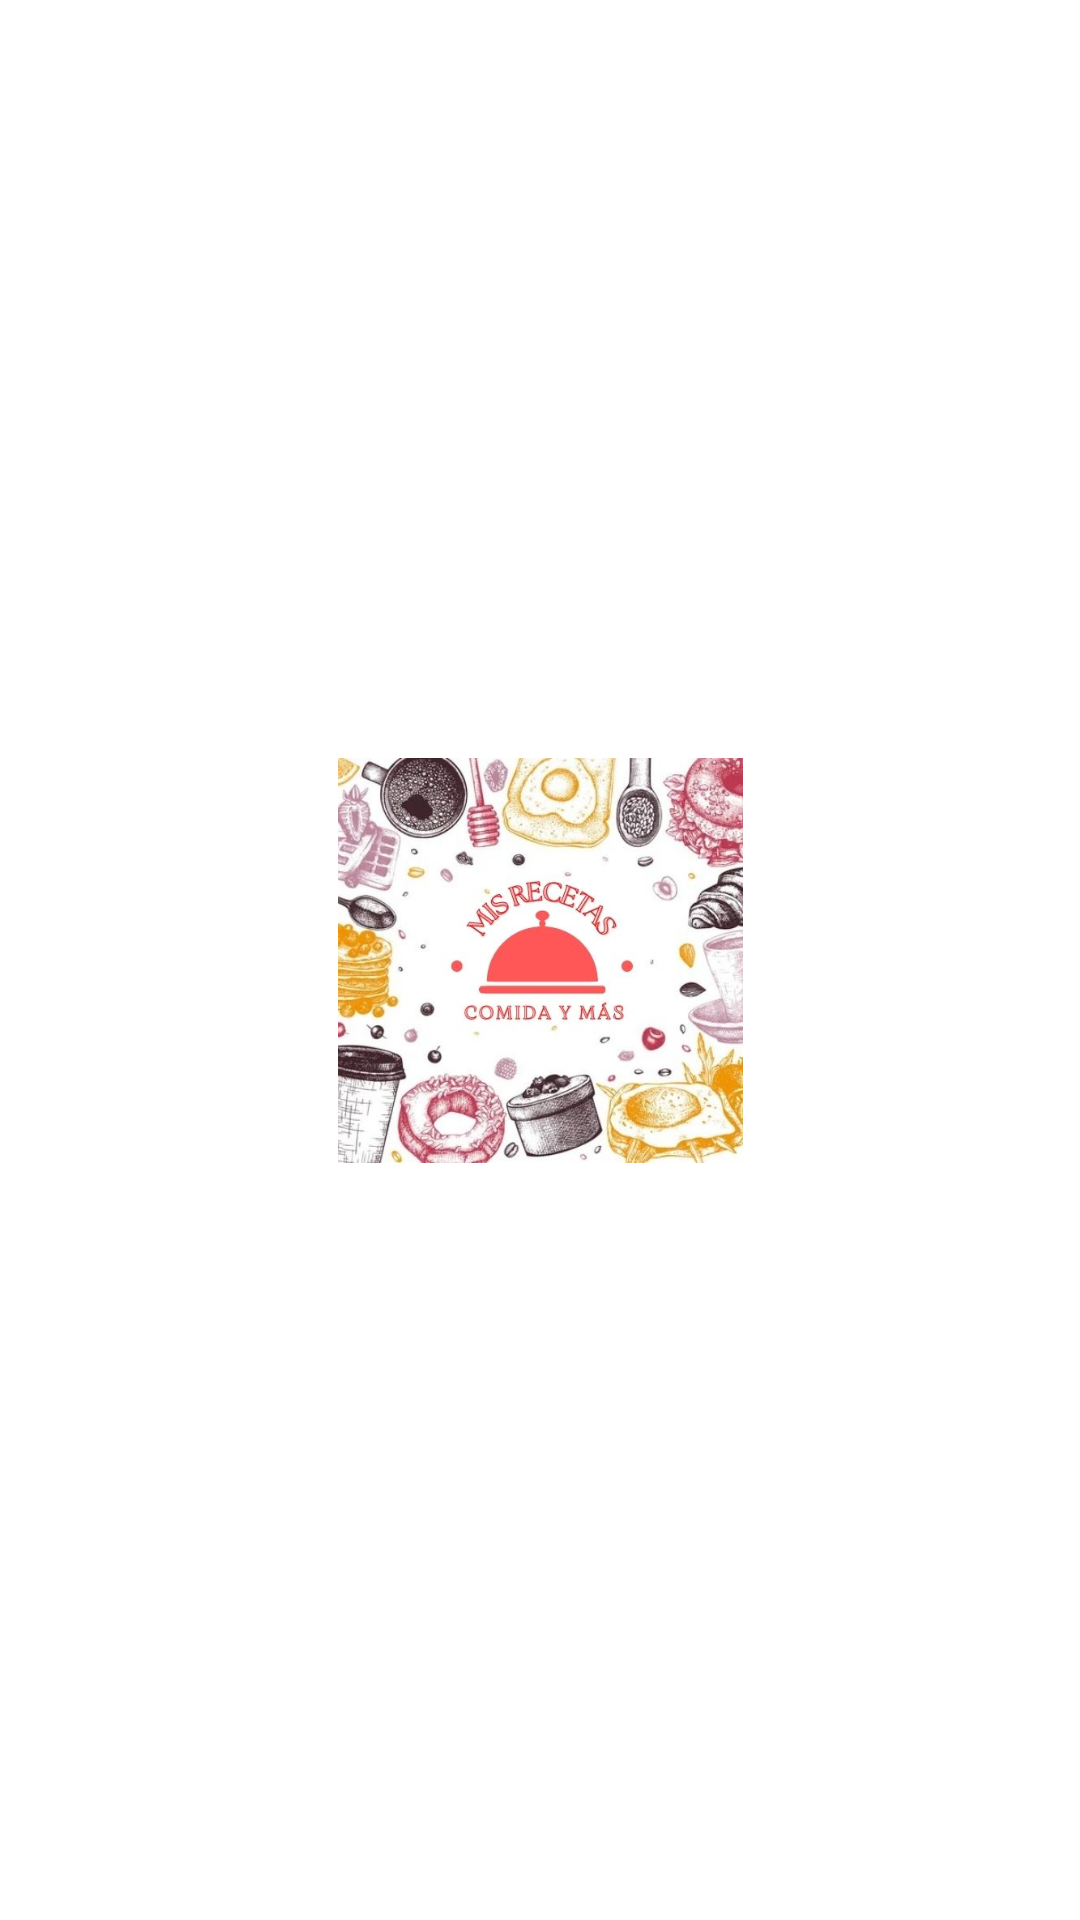

Write the Android layout XML for this screen, with the resource values it uses.
<!-- AndroidManifest.xml: application theme Theme.MisRecetasProyecto -->
<!-- res/layout/activity_carga.xml -->
<?xml version="1.0" encoding="utf-8"?>
<androidx.constraintlayout.widget.ConstraintLayout xmlns:android="http://schemas.android.com/apk/res/android"
    xmlns:app="http://schemas.android.com/apk/res-auto"
    xmlns:tools="http://schemas.android.com/tools"
    android:layout_width="match_parent"
    android:layout_height="match_parent"
    tools:context=".Carga">

    <ImageView
        android:id="@+id/misRecetasImage"
        android:layout_width="135dp"
        android:layout_height="135dp"
        android:layout_marginStart="138dp"
        android:layout_marginTop="298dp"
        android:layout_marginEnd="138dp"
        android:layout_marginBottom="298dp"
        app:layout_constraintBottom_toBottomOf="parent"
        app:layout_constraintEnd_toEndOf="parent"
        app:layout_constraintStart_toStartOf="parent"
        app:layout_constraintTop_toTopOf="parent"
        app:srcCompat="@drawable/mireceta" />

    <ImageView
        android:id="@+id/imageView6"
        android:layout_width="74dp"
        android:layout_height="79dp"
        android:layout_marginStart="168dp"
        android:layout_marginTop="114dp"
        android:layout_marginEnd="169dp"
        android:layout_marginBottom="106dp"
        app:layout_constraintBottom_toBottomOf="parent"
        app:layout_constraintEnd_toEndOf="parent"
        app:layout_constraintStart_toStartOf="parent"
        app:layout_constraintTop_toBottomOf="@+id/misRecetasImage"
        app:srcCompat="@drawable/cargando" />

</androidx.constraintlayout.widget.ConstraintLayout>
<!-- resources referenced by this layout -->
<resources>
  <!-- drawable mireceta: jpg bitmap (drawable-v24, 63763 bytes) -->
  <style name="Theme.MisRecetasProyecto" parent="Theme.MaterialComponents.DayNight.DarkActionBar">
          
          <item name="colorPrimary">@color/purple_500</item>
          <item name="colorPrimaryVariant">@color/purple_700</item>
          <item name="colorOnPrimary">@color/white</item>
          
          <item name="colorSecondary">@color/teal_200</item>
          <item name="colorSecondaryVariant">@color/teal_700</item>
          <item name="colorOnSecondary">@color/black</item>
          
          <item name="android:statusBarColor" tools:targetApi="l">?attr/colorPrimaryVariant</item>
          
      </style>
  <!-- not gathered from this repository: default colours our renderer supplied (Android Studio template values) -->
  <color name="purple_500">#FF6200EE</color>
  <color name="purple_700">#FF3700B3</color>
  <color name="teal_200">#FF03DAC5</color>
  <color name="teal_700">#FF018786</color>
  <color name="black">#FF000000</color>
  <color name="white">#FFFFFFFF</color>
</resources>
